Run: headless pygame with SDL's dummy video driver; simulated clock (each Clock.tick advances the game by its frame time, no real sleeping); random seed 0; keys injected as events and as key.get_pressed() state; mouse plan: one left click at the window centre at the start of phase 2, then a move to the lower-right quarter at the start of phase 3.
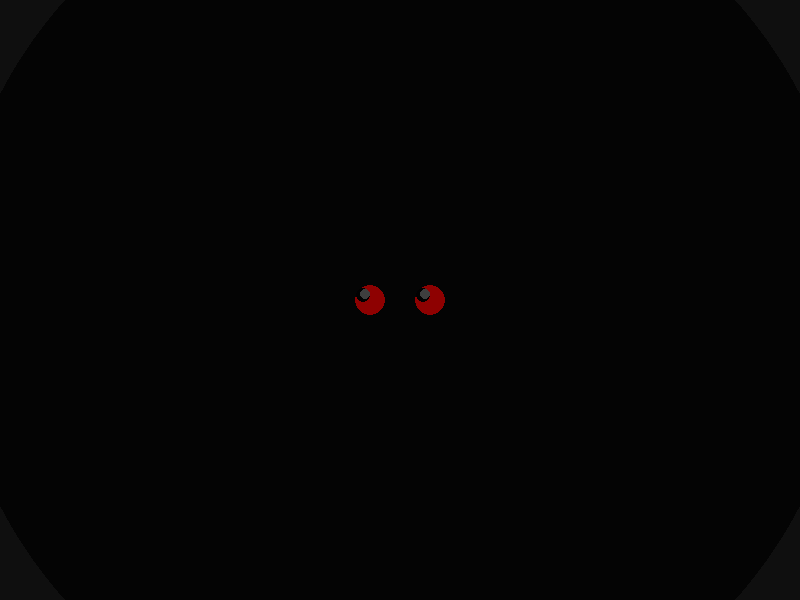
Frame 1 of 4 · flips 1–60 · no input
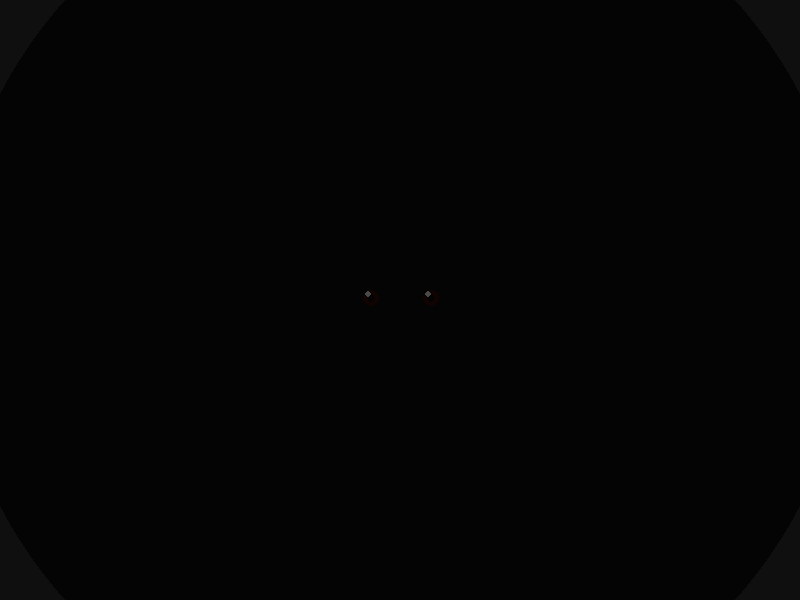
Frame 2 of 4 · flips 61–180 · clicked the window centre · tapped SPACE, RETURN · held RIGHT (→), D
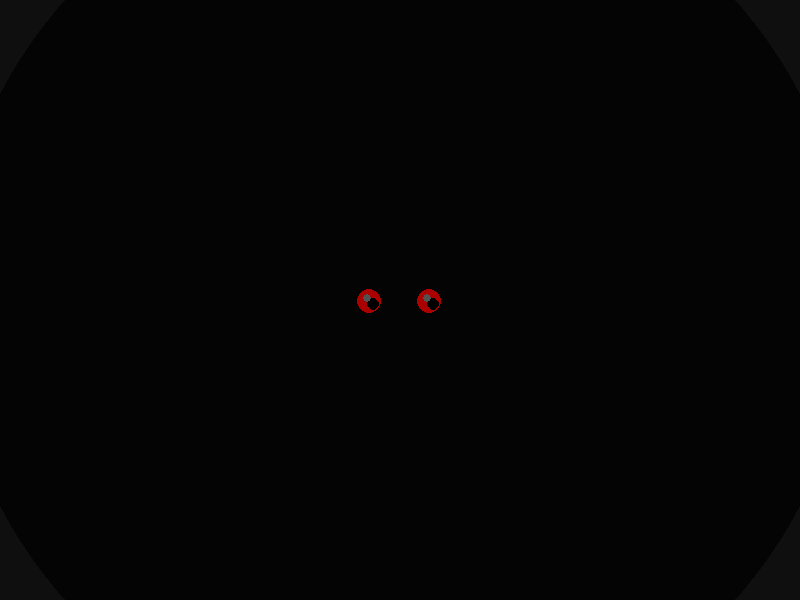
Frame 3 of 4 · flips 181–300 · moved the mouse to the lower-right quarter · held DOWN (↓), S
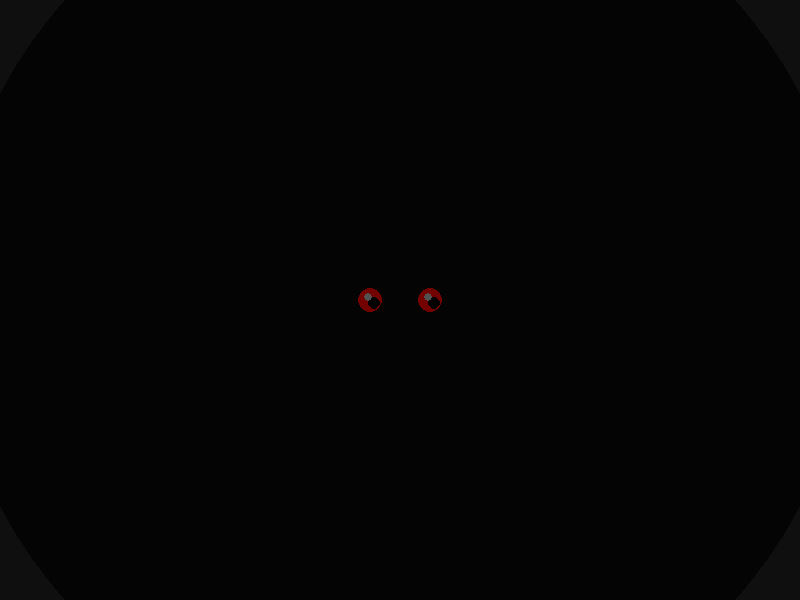
Frame 4 of 4 · flips 301–420 · held LEFT (←), A, UP (↑), W

The pygame program that drew these frames:

import pygame
import sys
import math
import random

pygame.init()
screen = pygame.display.set_mode((800, 600))
pygame.display.set_caption("Watching Eyes")
clock = pygame.time.Clock()

class WatchingEyes:
    def __init__(self, center):
        self.center = pygame.Vector2(center)
        self.offset = 60
        self.base_radius = 12
        self.current_radius = 12
        self.alpha = 0
        self.fade_in = True
        self.timer = 0
        self.pulse_phase = 0
        self.glare_alpha = 0
        self.eye_color = (200, 0, 0)  # Darker red
        self.pupil_offset = pygame.Vector2(0, 0)
        self.blood_veins = []
        self.init_blood_veins()
        self.blink_timer = random.randint(100, 300)
        self.blinking = False
        self.blink_progress = 0
        self.eye_twitch_timer = 0
        self.eye_twitch_offset = pygame.Vector2(0, 0)
        self.breathing_speed = 0.03
        self.distortion_timer = 0

    def init_blood_veins(self):
        # Create blood vein patterns for each eye
        for _ in range(8):
            self.blood_veins.append({
                'start_angle': random.uniform(0, math.pi*2),
                'length': random.uniform(0.3, 0.8),
                'thickness': random.uniform(1, 2),
                'pulse_phase': random.uniform(0, math.pi*2)
            })

    def update(self):
        self.timer += 1
        self.pulse_phase += self.breathing_speed
        self.distortion_timer += 1

        # Random eye twitching
        if self.eye_twitch_timer <= 0:
            self.eye_twitch_offset = pygame.Vector2(
                random.uniform(-3, 3),
                random.uniform(-3, 3)
            )
            self.eye_twitch_timer = random.randint(10, 60)
        else:
            self.eye_twitch_timer -= 1
            self.eye_twitch_offset *= 0.9  # Dampen the twitch

        # Pulsing effect with occasional irregular heartbeat
        if random.random() < 0.005:  # 0.5% chance per frame
            self.breathing_speed = random.uniform(0.1, 0.3)  # Fast pulse
        else:
            self.breathing_speed = 0.03  # Normal speed
            
        pulse = 1 + math.sin(self.pulse_phase) * 0.3
        self.current_radius = int(self.base_radius * pulse)

        # Blinking behavior
        if self.blink_timer <= 0:
            self.blinking = True
            self.blink_timer = random.randint(100, 300)
        else:
            self.blink_timer -= 1

        if self.blinking:
            self.blink_progress += 0.1
            if self.blink_progress >= math.pi:
                self.blinking = False
                self.blink_progress = 0
                # Occasionally stay closed longer
                if random.random() < 0.3:
                    self.blink_timer = random.randint(30, 90)

        # Fade logic with random interruptions
        if random.random() < 0.002:  # 0.2% chance per frame to interrupt fade
            self.fade_in = not self.fade_in

        if self.fade_in:
            self.alpha = min(255, self.alpha + 3)
            if self.alpha >= 255 and self.timer > 100:
                self.fade_in = False
        else:
            self.alpha = max(0, self.alpha - 3)
            if self.alpha <= 0:
                self.timer = 0
                self.fade_in = True
                # Random chance to reappear somewhere else
                if random.random() < 0.2:
                    self.center = pygame.Vector2(
                        random.randint(200, 600),
                        random.randint(150, 450))

        # Glare effect with occasional flashes
        if random.random() < 0.01:  # 1% chance per frame for flash
            self.glare_alpha = random.randint(150, 220)
        else:
            self.glare_alpha = int(50 + 30 * math.sin(pygame.time.get_ticks() * 0.003))

        # Track mouse position for pupil movement (creepy following effect)
        mouse_pos = pygame.Vector2(pygame.mouse.get_pos())
        direction = mouse_pos - self.center
        if direction.length() > 0:
            direction = direction.normalize() * min(8, direction.length()/50)
        self.pupil_offset = direction * 0.5 + self.pupil_offset * 0.5  # Smooth follow

    def draw_blood_veins(self, surface, eye_pos):
        for vein in self.blood_veins:
            vein_pulse = 0.8 + 0.2 * math.sin(pygame.time.get_ticks() * 0.002 + vein['pulse_phase'])
            end_pos = (
                eye_pos[0] + math.cos(vein['start_angle']) * self.current_radius * vein['length'] * vein_pulse,
                eye_pos[1] + math.sin(vein['start_angle']) * self.current_radius * vein['length'] * vein_pulse
            )
            pygame.draw.line(
                surface, 
                (150, 0, 0, self.alpha), 
                eye_pos, 
                end_pos, 
                int(vein['thickness'] * vein_pulse)
            )

    def draw(self, surface):
        if self.alpha <= 0:
            return

        # Create eye surface with per-pixel alpha
        eye_surface = pygame.Surface((self.offset * 3, self.offset * 2), pygame.SRCALPHA)
        left_eye_pos = (self.offset, self.offset)
        right_eye_pos = (self.offset * 2, self.offset)

        # Apply blinking effect
        blink_scale = 1.0
        if self.blinking:
            blink_scale = abs(math.sin(self.blink_progress))

        # Draw blood veins
        self.draw_blood_veins(eye_surface, left_eye_pos)
        self.draw_blood_veins(eye_surface, right_eye_pos)

        # Draw eye whites (only visible when not fully blinked)
        if blink_scale > 0.2:
            white_alpha = min(40, self.alpha)
            pygame.draw.circle(eye_surface, (255, 255, 255, white_alpha), left_eye_pos, int(self.current_radius * blink_scale))
            pygame.draw.circle(eye_surface, (255, 255, 255, white_alpha), right_eye_pos, int(self.current_radius * blink_scale))

        # Draw main eye color
        eye_color = (*self.eye_color, self.alpha)
        pygame.draw.circle(eye_surface, eye_color, left_eye_pos, int(self.current_radius * blink_scale))
        pygame.draw.circle(eye_surface, eye_color, right_eye_pos, int(self.current_radius * blink_scale))

        # Draw pupils with offset (creepy following effect)
        if blink_scale > 0.5:  # Don't draw pupils when mostly blinked
            pupil_radius = max(2, self.current_radius // 2)
            pygame.draw.circle(
                eye_surface, (0, 0, 0, self.alpha),
                (int(left_eye_pos[0] + self.pupil_offset.x), int(left_eye_pos[1] + self.pupil_offset.y)),
                pupil_radius
            )
            pygame.draw.circle(
                eye_surface, (0, 0, 0, self.alpha),
                (int(right_eye_pos[0] + self.pupil_offset.x), int(right_eye_pos[1] + self.pupil_offset.y)),
                pupil_radius
            )

        # Draw glare (only when not blinked)
        if blink_scale > 0.7:
            glare_color = (255, 255, 255, int(self.glare_alpha * blink_scale))
            glare_size = max(2, self.current_radius // 3)
            pygame.draw.circle(
                eye_surface, glare_color,
                (int(left_eye_pos[0] - 3 + self.pupil_offset.x*0.3), int(left_eye_pos[1] - 4 + self.pupil_offset.y*0.3)),
                glare_size
            )
            pygame.draw.circle(
                eye_surface, glare_color,
                (int(right_eye_pos[0] - 3 + self.pupil_offset.x*0.3), int(right_eye_pos[1] - 4 + self.pupil_offset.y*0.3)),
                glare_size
            )

        # Apply distortion effect occasionally
        if self.distortion_timer % 200 < 10:  # Brief distortion every ~3 seconds
            distortion = pygame.Surface((self.offset * 3, self.offset * 2), pygame.SRCALPHA)
            distortion.blit(eye_surface, (0, 0))
            for i in range(5):  # Create multiple offset copies for distortion
                offset_x = random.randint(-2, 2)
                offset_y = random.randint(-2, 2)
                distortion.blit(
                    eye_surface, 
                    (offset_x, offset_y), 
                    special_flags=pygame.BLEND_ADD
                )
            eye_surface = distortion

        # Apply twitch offset
        blit_pos = (
            self.center.x - self.offset * 1.5 + self.eye_twitch_offset.x,
            self.center.y - self.offset + self.eye_twitch_offset.y
        )
        surface.blit(eye_surface, blit_pos)

# Initialize eyes
eyes = WatchingEyes(center=(400, 300))
flicker_timer = 0

while True:
    for event in pygame.event.get():
        if event.type == pygame.QUIT:
            pygame.quit()
            sys.exit()
        elif event.type == pygame.KEYDOWN:
            if event.key == pygame.K_ESCAPE:
                pygame.quit()
                sys.exit()

    # Dark background with subtle flickering
    flicker_timer += 1
    flicker = 0
    if random.random() < 0.05:  # 5% chance per frame for flicker
        flicker = random.randint(-10, 5)
    bg_color = max(5, min(25, 15 + flicker))
    screen.fill((bg_color, bg_color, bg_color))

    # Draw faint circular vignette
    vignette = pygame.Surface((800, 600), pygame.SRCALPHA)
    pygame.draw.circle(
        vignette, (0, 0, 0, 180),
        (400, 300), 450
    )
    screen.blit(vignette, (0, 0))

    # Update and draw eyes
    eyes.update()
    eyes.draw(screen)

    # Occasionally draw faint afterimage
    if random.random() < 0.02:  # 2% chance per frame
        afterimage = pygame.Surface((800, 600), pygame.SRCALPHA)
        eyes.draw(afterimage)
        afterimage.set_alpha(30)
        screen.blit(afterimage, (0, 0))

    pygame.display.flip()
    clock.tick(60)
